Dataset: gemstone (GitHub, minh-me/train-model). Classes: alexandrite, almandine, amazonite, amber, amethyst, ametrine, andalusite, andradite, aquamarine, green aventurine, yellow aventurine, benitoite, golden beryl, bixbite, bloodstone, blue lace agate, carnelian, cats eye, chalcedony, blue chalcedony, chrome diopside, chrysoberyl, chrysocolla, chrysoprase, citrine, coral, danburite, diamond, diaspore, dumortierite, emerald, fluorite, red garnet, goshenite, grossular, hessonite, hiddenite, iolite, jade, jasper, kunzite, kyanite, labradorite, lapis lazuli, larimar, malachite, moonstone, morganite, black onyx, green onyx, red onyx, opal, pearl, peridot, prehnite, pyrite, pyrope, beer quartz, lemon quartz, rose quartz, rutilated quartz, smoky quartz, rhodochrosite, rhodolite, rhodonite, ruby, blue sapphire, pink sapphire, purple sapphire, yellow sapphire, scapolite, serpentine, sodalite, spessartite, sphene, spinel, spodumene, sunstone, tanzanite, tigers eye, topaz, tourmaline, tsavorite, turquoise, variscite, zircon, zoisite.

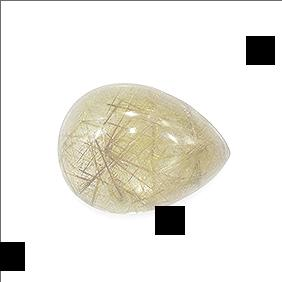
Label: rutilated quartz

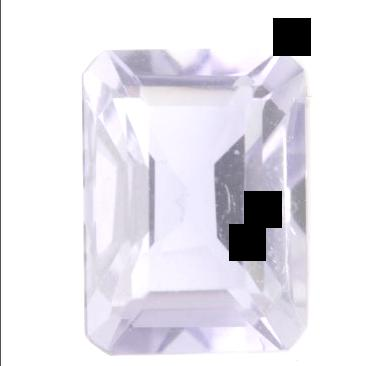
Label: iolite

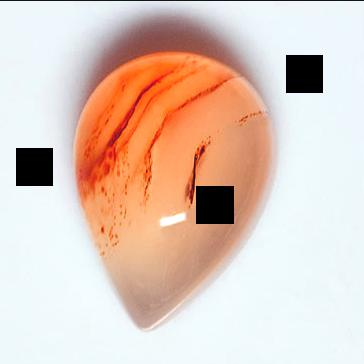
Label: chalcedony

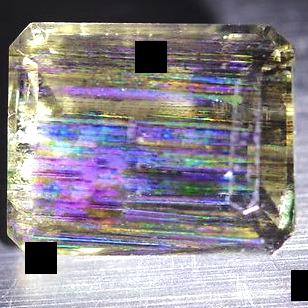
Label: scapolite

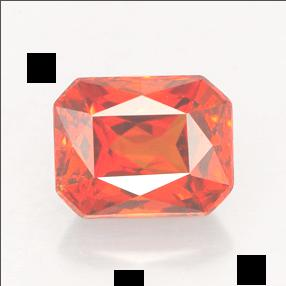
Label: red garnet

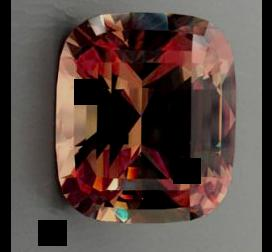
Label: diaspore
